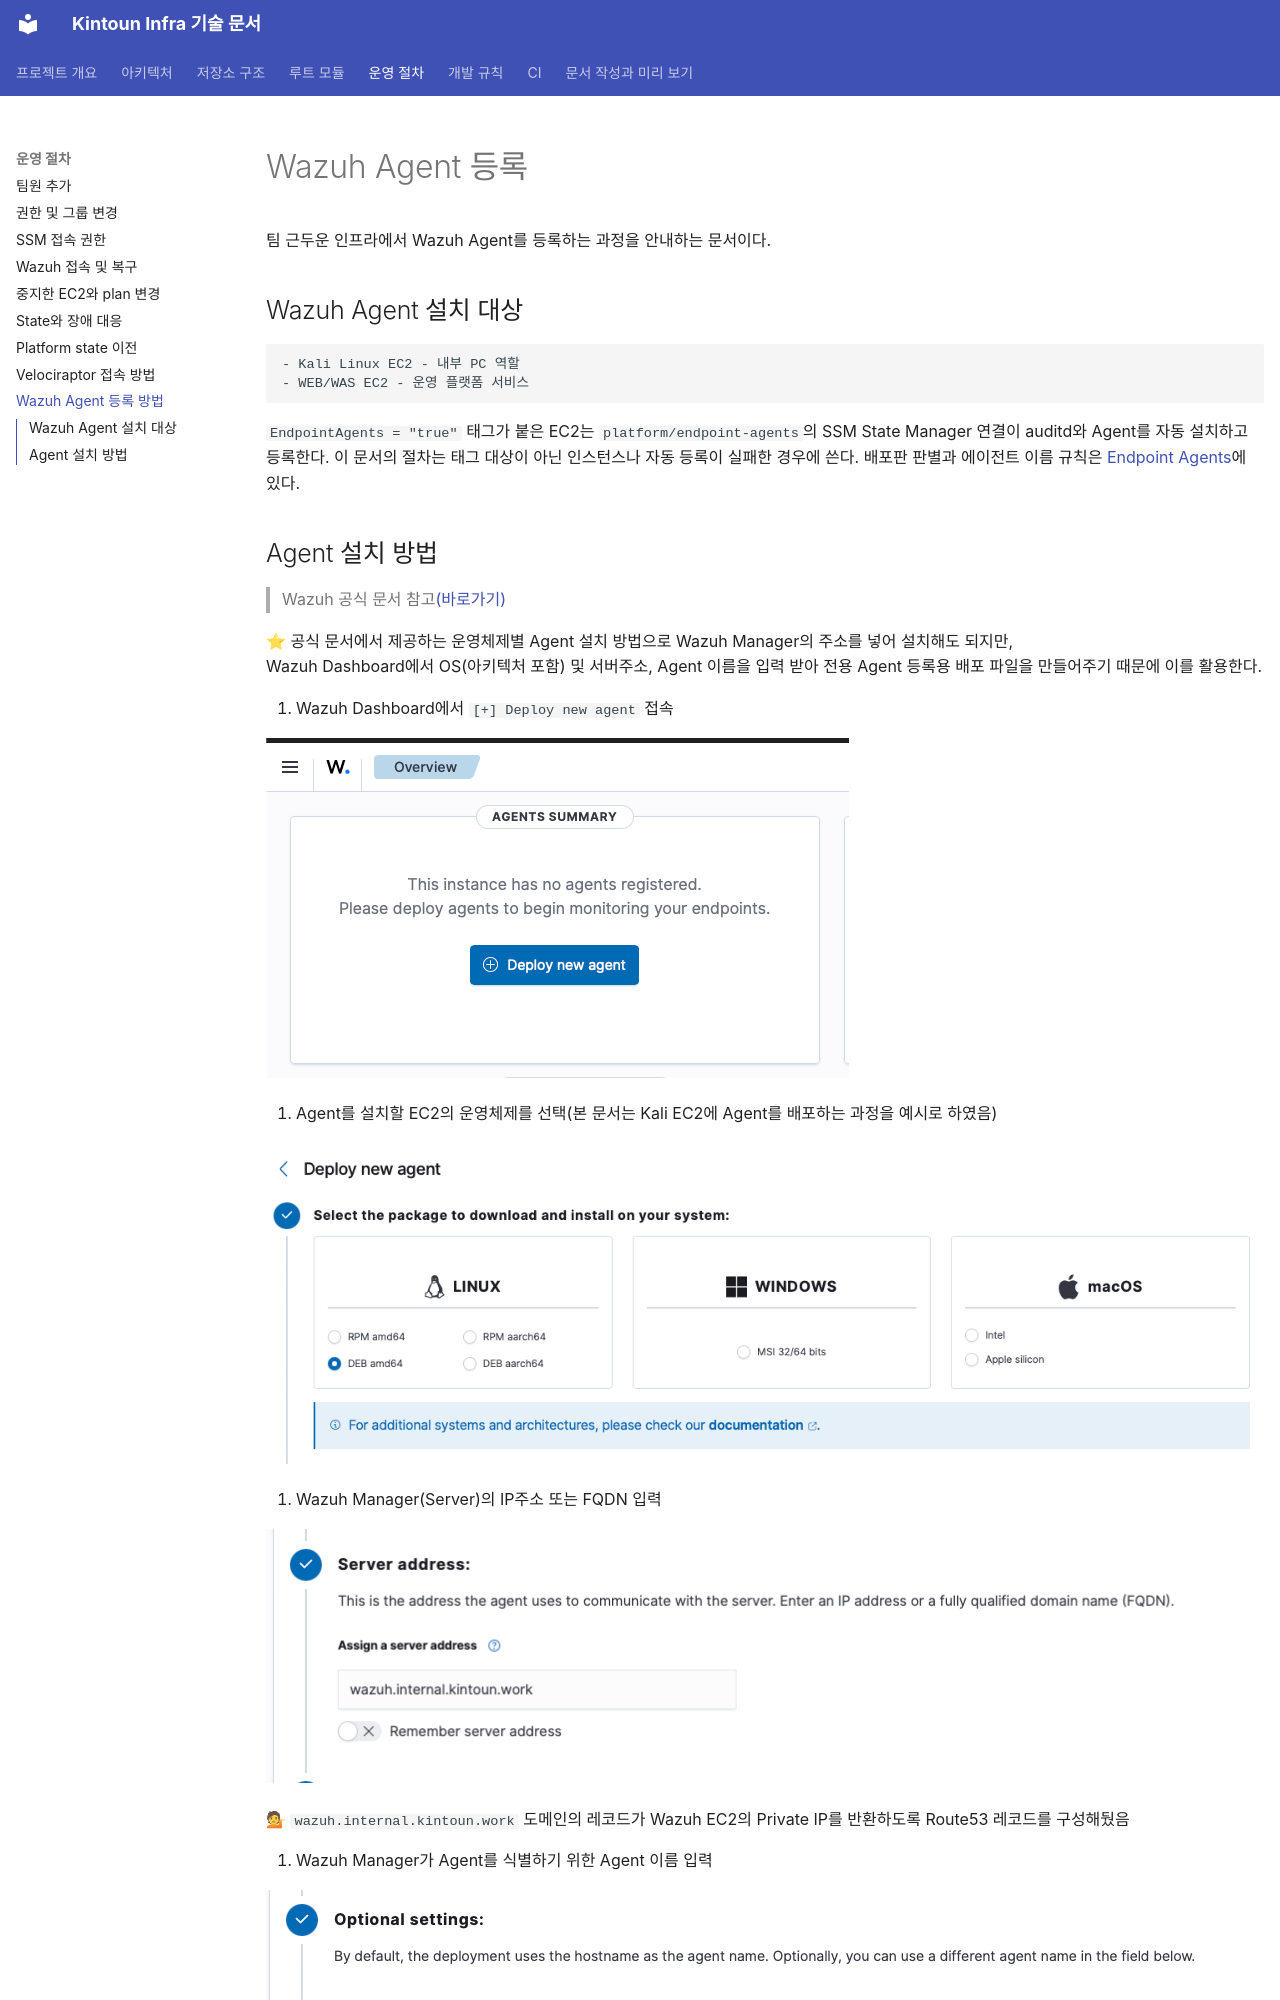

repository: kintoun-secops/kintoun-infra · page: runbooks/wazuh-agent/index.html · generator: mkdocs

# Wazuh Agent 등록
팀 근두운 인프라에서 Wazuh Agent를 등록하는 과정을 안내하는 문서이다.

## Wazuh Agent 설치 대상
```text
- Kali Linux EC2 - 내부 PC 역할
- WEB/WAS EC2 - 운영 플랫폼 서비스
```
`EndpointAgents = "true"` 태그가 붙은 EC2는 `platform/endpoint-agents`의 SSM State Manager 연결이
auditd와 Agent를 자동 설치하고 등록한다. 이 문서의 절차는 태그 대상이 아닌 인스턴스나 자동 등록이 실패한 경우에 쓴다.
배포판 판별과 에이전트 이름 규칙은 [Endpoint Agents](../modules/platform/endpoint-agents.md)에 있다.
